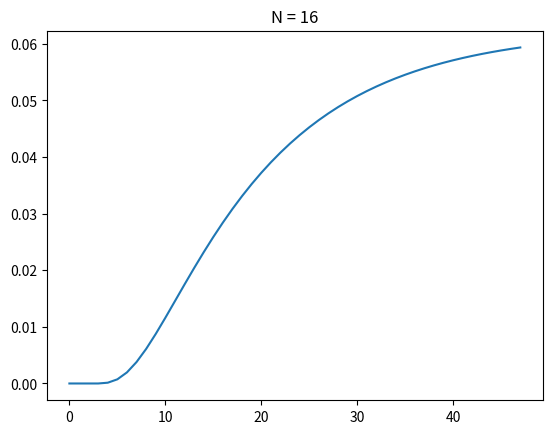

Write Python code to recreate this figure. (Note: this script raises an exception after producing the figure.)
from itertools import product

import numpy as np


def T_mat(dim) -> np.array:
    T = np.zeros((dim, dim))
    for i, line in enumerate(T):
        if i % 2 == 0:
            _fill_T_line(line, i)
        elif i % 2 == 1:
            _fill_T_line(line, i - 1)

    return T / 4


def T_neat(dim) -> np.array:
    T = np.zeros((dim, dim))
    for i in range(dim):
        if i == 0:
            T[i, 0] = 3
            T[i, 1] = 1
        elif i == dim - 1:
            T[i, dim - 2] = 1
            T[i, dim - 1] = 3
        else:
            T[i, i - 1] = 1
            T[i, i] = 2
            T[i, i + 1] = 1
    return T / 4


def Four_T(dim):
    F = np.fft.fft(np.eye(dim))
    T = T_neat(dim)
    return F @ T @ F.conj().T


from numpy import cos, pi


def get_P(n0, N):
    def P(n, t):
        series = [1 / N]
        for k in range(1, N):
            eta = pi * k / N
            series.append(
                (2 / N)
                * cos((n - 1 / 2) * eta)
                * cos((n0 - 1 / 2) * eta)
                * (cos(eta / 2)) ** (2 * t)
            )
        return sum(series)

    return P


# Utils


def _fill_T_line(L, i):
    n = len(L)
    if i == 0:
        L[0] = 2
        L[1] = 1
        L[2] = 1
    elif i + 2 >= len(L):
        if n % 2 == 0:
            L[n - 3] = 1
            L[n - 2] = 1
            L[n - 1] = 2
        else:
            L[n - 2] = 2
            L[n - 1] = 2
    else:
        L[i - 1] = 1
        L[i] = 1
        L[i + 1] = 1
        L[i + 2] = 1


def get_T_evl(dim, n0):
    T = T_mat(dim)
    state_int = np.zeros(dim)
    state_int[n0] = 1

    def T_evl(t):
        return np.linalg.matrix_power(T, t) @ state_int

    return T_evl


def compare_evl(n0, N):
    np.set_printoptions(precision=3)
    P = get_P(n0 + 1, N // 2)
    T_evl = get_T_evl(N, n0)
    for t in range(N):
        print(f"\n-----------\nt = {t}:\n ")
        P_vec = [P(n, t) for n in range(1, N // 2 + 1)]
        print(f"P = {np.array(P_vec)},\nT_evl = {np.array(T_evl(t+1))}")


def alpha_sim(t, N):
    res = []
    P1 = get_P(1, N)
    PN = get_P(N, N)
    for i in range(N):
        res.append(P1(i, t) * PN(i, t) / 2)
    return sum(res)


# def board(dim):
#     mat = np.zeros((dim, dim))
#     mat[0, dim-1] = 1


def evolve_board(board):
    new_board = np.zeros_like(board)

    n = len(board)
    for i in range(n):
        for j in range(i,n):
            if i == 0 and j == n-1:
                new_board[i,j] += 1/4*board[i,j]
                new_board[i+1,j] += 1/4*board[i,j]
                new_board[i,j-1] += 1/4*board[i,j]
                new_board[i+1,j-1] += 1/4*board[i,j]
            elif i == 0 and j %2 ==0:
                new_board[i,j] += 1/4*board[i,j]


def spread_odd(board):
    new_board = np.zeros_like(board)

    n = len(board)
    for i in range(n):
        for j in range(i,n):
            if i == 0:
                if j == n-1:
                    new_board[i,j] += board[i,j]
                elif j %2 == 0:
                    if j == 0:
                        new_board[i,j] += board[i,j]
                    else:
                        new_board[i,j] += 1/2*board[i,j]
                        new_board[i,j-1] += 1/2*board[i,j]
                else:
                    new_board[i,j] += 1/2*board[i,j]
                    new_board[i,j+1] += 1/2*board[i,j]
            elif i %2:
                if j % 2 == 0:
                    if np.abs(i-j) == 0:
                        new_board[i,j] += 1/2*board[i,j]
                        new_board[i,j] += 1/2*board[i,j]

                            


        




if __name__ == "__main__":
    # print(
    #     f"\n\n-----------------------------------------\n        Data for N = 8          \n--------------------------------------  \n"
    # )
    # compare_evl(0, 8)

    # print(
    #     f"\n\n-----------------------------------------\n        Data for N = 12          \n--------------------------------------  \n"
    # )
    # compare_evl(0, 12)

    N = 8
    t_range = 6 * N

    alp_lst = [alpha_sim(t, N) for t in range(t_range)]
    print(alp_lst)

    import matplotlib.pyplot as plt

    plt.title(f"N = {2*N}")

    plt.plot(alp_lst)
    plt.savefig("./figures/N=8.png")
    plt.show()
